Labelled photos from "SAR", an image-classification folder in danfye/01SAR_HROS. The possible labels are: photovoltaic, airplane, beach, bridge, crosswalk, golf course, oil tank, river, runway, ship.

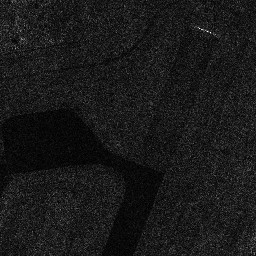
Label: runway

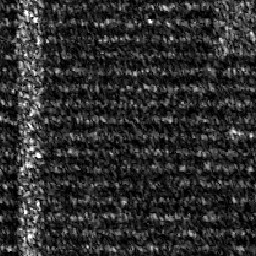
Label: photovoltaic

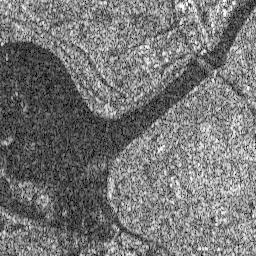
Label: bridge

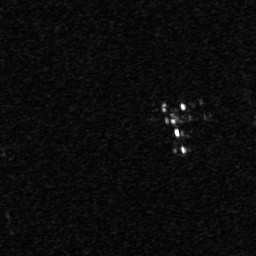
Label: airplane

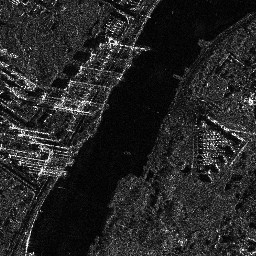
Label: river

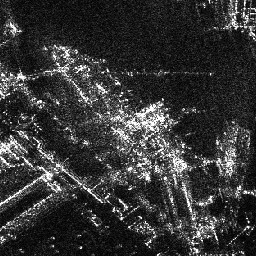
Label: ship
